Run: headless pygame with SDL's dummy video driver; simulated clock (each Clock.tick advances the game by its frame time, no real sleeping); random seed 0; keys injected as events and as key.get_pressed() state; mouse plan: one left click at the window centre at the start of phase 2, then a move to the lower-right quarter at the start of phase 3.
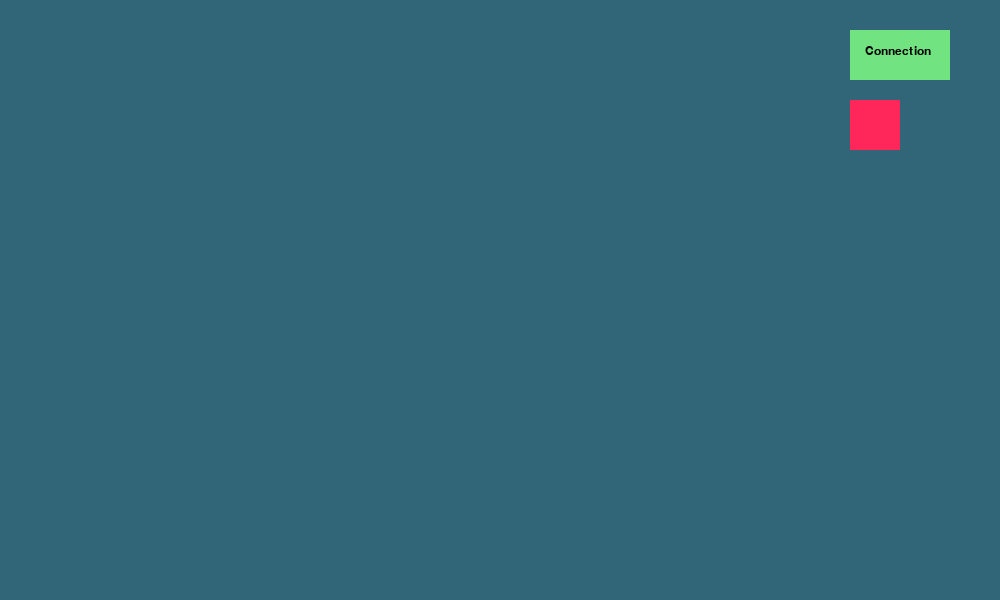
Frame 1 of 4 · flips 1–60 · no input
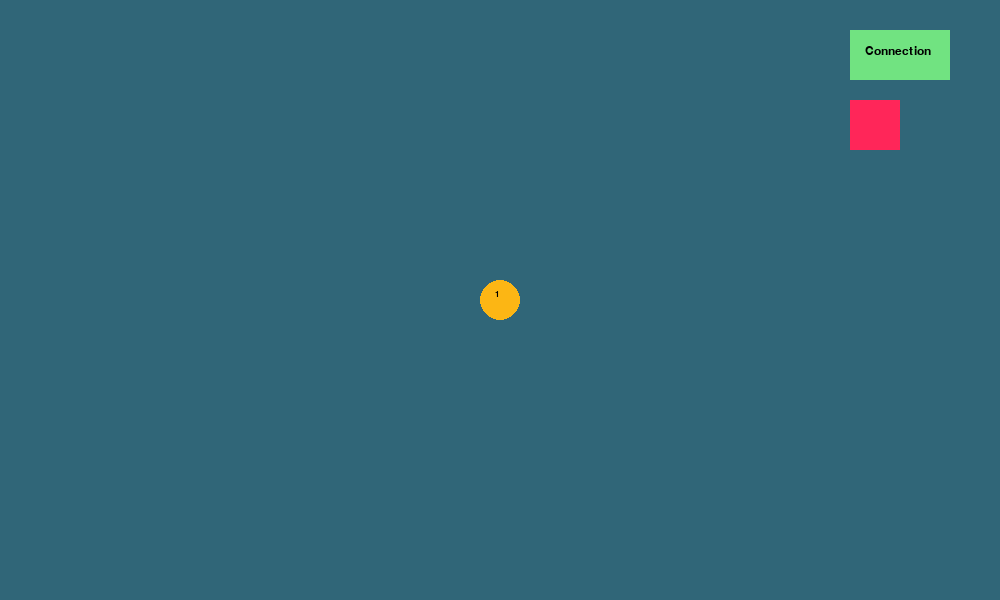
Frame 2 of 4 · flips 61–180 · clicked the window centre · tapped SPACE, RETURN · held RIGHT (→), D
Frame 3 of 4 · flips 181–300 · moved the mouse to the lower-right quarter · held DOWN (↓), S · screen unchanged from frame 2, image omitted
Frame 4 of 4 · flips 301–420 · held LEFT (←), A, UP (↑), W · screen unchanged from frame 3, image omitted

The pygame program that drew these frames:

import pygame
import sys
from pygame.locals import *
import math
pygame.init()

display = pygame.display.set_mode((1000,600))
pygame.display.set_caption("DIJKSTRA'S ALGORITHM")

font = pygame.font.SysFont('Arial', 12)
fontMedium = pygame.font.SysFont('Arial', 17)
fontLarge = pygame.font.SysFont('Arial', 18)

run = True
nodes = []
numNodes = 1

tempConn = [0,0]


connPressed = False
color =  ''

class Node:
    def __init__(self,nx,ny,num):
        self.x = nx
        self.y = ny
        self.num = num
        self.connections = []

def addConnection(node1, node2):
    node1conns = node1.connections
    node2conns = node2.connections
    if node2 not in node1conns:
        node1.connections.append(node2)
    else:
        pass
    if node1 not in node2conns:
        node2.connections.append(node1)
    else:
        pass
    distance = getDistance(node1, node2)
    for node in node1conns:
        pass
        #print(node.num)
        #print('The distance between node ' + str(node1.num) + ' and node ' + str(node2.num) + ' is ' + str(distance))
    

def getDistance(node1, node2):
    distance = math.sqrt(math.pow((node1.x-node2.x),2) + math.pow((node1.y-node2.y),2))
    return distance

def dijkstra(start, end):
    visited = []
    unvisited = []
    for i in range(len(nodes)):
        unvisited.append(i+1)
    table = {}
    inf = 99999999
    for i in range(len(nodes)):
        if not i+1==start.num:
            table[str(i+1)]=[inf,0] #i+1 is key, number of node. array's first element is distance from start, second is via which node
        else:
            table[str(i+1)]=[0,start.num] 
    print(table)
    curr = start
    while unvisited:
        currConns = curr.connections
        for node in currConns:
            if node not in visited:
                nextCurr = node
                pass
        for node in currConns:
            if not node in visited:
                if not curr == start:
                    dist = table[str(curr.num)][0] + getDistance(curr, node)
                else:
                    dist = getDistance(curr, node)
                if(dist<table[str(node.num)][0]):
                    table[str(node.num)][0] = dist
                    table[str(node.num)][1] = curr.num
                if(dist<getDistance(nextCurr,curr)):
                    nextCurr = node
        visited.append(curr)
        print('curr ' + str(curr.num))
        print(unvisited)
        print(table)
        print('')
        unvisited.remove(curr.num)
        curr = nextCurr



while run:
    #handle events
    pygame.time.delay(10)
    for event in pygame.event.get():
        if event.type==pygame.QUIT:
            run = False
        elif event.type==pygame.MOUSEBUTTONDOWN:
            pos = pygame.mouse.get_pos()
            if(pos[0]>=850 and pos[0]<=950 and pos[1]>=30 and pos[1]<=80):
                connPressed = not connPressed
            elif(pos[0]>=850 and pos[0]<=900 and pos[1]>=80 and pos[1]<=130):
                dijkstra(nodes[0],nodes[4])
            elif(not connPressed):
                nodes.append(Node(pos[0],pos[1],numNodes))
                numNodes+=1 
            elif(connPressed):
                for node in nodes:
                    if(pos[0]>(node.x-20) and pos[0]<(node.x+20) and pos[1]>(node.y-20) and pos[1]<(node.y+20)):
                        if(tempConn[0]==0):
                            tempConn[0] = node.num
                        else:
                            tempConn[1] = node.num
                            addConnection(nodes[tempConn[0]-1],nodes[tempConn[1]-1])
                            tempConn = [0,0]
                            



    #clear display
    display.fill(0)

     # draw scene
    
    pygame.draw.rect(display, ('#306678'), pygame.Rect(0,0,1000,600))
    #nodes
    for node in nodes:
        pygame.draw.circle(display, ('#fcb614'), (node.x, node.y), 20) #(r, g, b) is color, (x, y) is center, R is radius and w is the thickness of the circle border.
        display.blit(font.render(str(node.num), True, (0,0,0)), (node.x-5, node.y-10))

    #connection button
    if(not connPressed):
        color = '#71e381'
    else:
        color = '#35ad2f'
    pygame.draw.rect(display, (color), pygame.Rect(850,30,100,50))
    display.blit(fontLarge.render('Connection', True, (0,0,0)), (865, 45))

    #test button
    pygame.draw.rect(display, ('#ff2659'), pygame.Rect(850,100,50,50))

    #connection lines
    for node in nodes:
        startX = node.x 
        startY = node.y 
        for conn in node.connections:
            endX = conn.x 
            endY = conn.y 
            pygame.draw.line(display, (0,0,0), (startX, startY), (endX, endY),3)
            display.blit(font.render(str(round(getDistance(node,conn),3)), True, (99, 0, 98)), ((startX+endX)/2, (startY+endY)/2))

    # update display
    pygame.display.flip()
